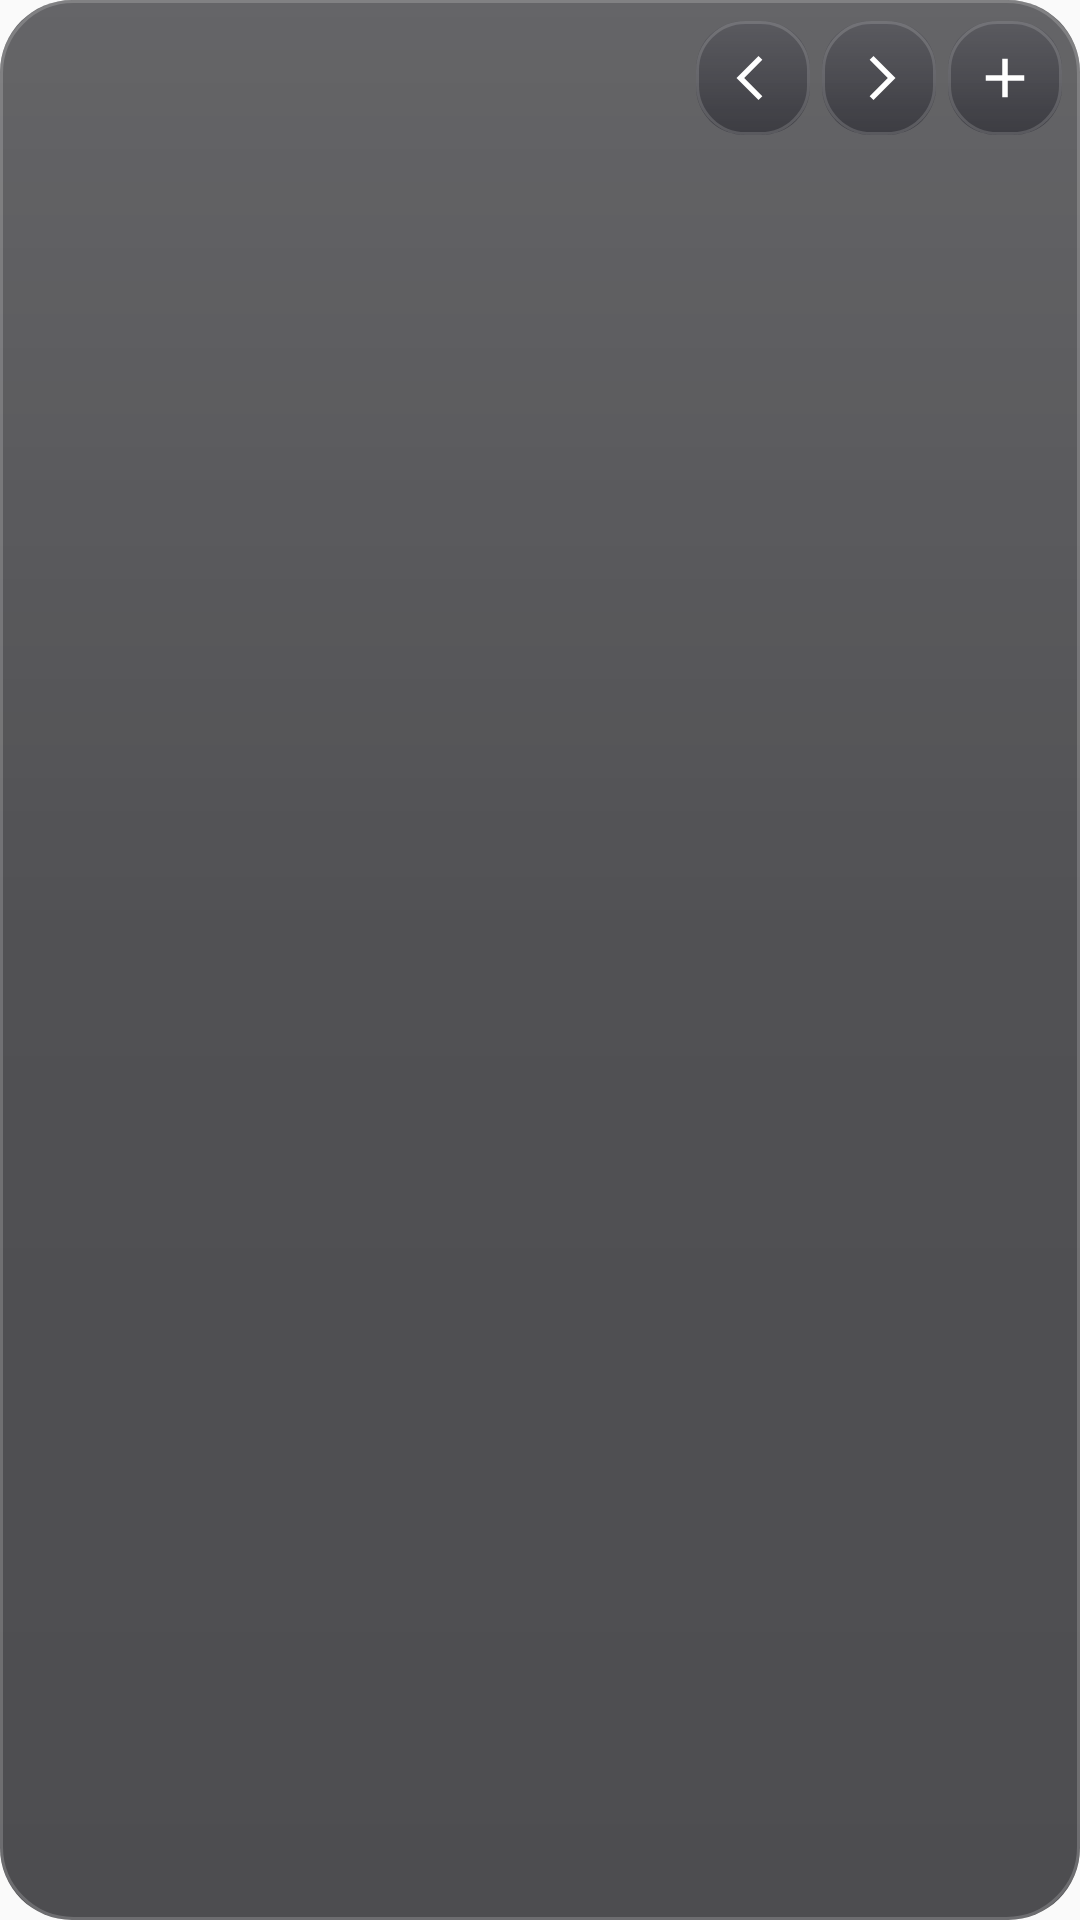

Layout XML and referenced resources for this Android screen:
<!-- AndroidManifest.xml: application theme AppTheme -->
<!-- res/layout/widget_month.xml -->
<?xml version="1.0" encoding="utf-8"?>
<LinearLayout xmlns:android="http://schemas.android.com/apk/res/android" android:layout_width="match_parent" android:layout_height="match_parent" android:background="@drawable/widget_bg" android:orientation="vertical" android:padding="6dp">
    <LinearLayout android:layout_width="match_parent" android:layout_height="40dp" android:gravity="center_vertical" android:orientation="horizontal">
        <TextView android:id="@+id/wm_title" android:layout_width="0dp" android:layout_height="match_parent" android:layout_weight="1" android:ellipsize="end" android:gravity="center_vertical" android:maxLines="1" android:paddingStart="6dp" android:textColor="#F4F4F6" android:textSize="20sp" />
        <ImageView android:id="@+id/wm_prev" android:layout_width="38dp" android:layout_height="38dp" android:background="@drawable/widget_pill" android:padding="8dp" android:layout_marginEnd="4dp" android:contentDescription="Mes anterior" android:src="@drawable/ic_w_prev" />
        <ImageView android:id="@+id/wm_next" android:layout_width="38dp" android:layout_height="38dp" android:background="@drawable/widget_pill" android:padding="8dp" android:layout_marginEnd="4dp" android:contentDescription="Mes siguiente" android:src="@drawable/ic_w_next" />
        <ImageView android:id="@+id/wm_add" android:layout_width="38dp" android:layout_height="38dp" android:background="@drawable/widget_pill" android:padding="8dp" android:contentDescription="Añadir" android:src="@drawable/ic_w_add" />
    </LinearLayout>
    <LinearLayout android:layout_width="match_parent" android:layout_height="wrap_content" android:orientation="horizontal" android:paddingBottom="2dp">
        <TextView android:id="@+id/wm_d0" android:layout_width="0dp" android:layout_height="wrap_content" android:layout_weight="1" android:gravity="center" android:textColor="#A0A0A8" android:textSize="12sp" />
        <TextView android:id="@+id/wm_d1" android:layout_width="0dp" android:layout_height="wrap_content" android:layout_weight="1" android:gravity="center" android:textColor="#A0A0A8" android:textSize="12sp" />
        <TextView android:id="@+id/wm_d2" android:layout_width="0dp" android:layout_height="wrap_content" android:layout_weight="1" android:gravity="center" android:textColor="#A0A0A8" android:textSize="12sp" />
        <TextView android:id="@+id/wm_d3" android:layout_width="0dp" android:layout_height="wrap_content" android:layout_weight="1" android:gravity="center" android:textColor="#A0A0A8" android:textSize="12sp" />
        <TextView android:id="@+id/wm_d4" android:layout_width="0dp" android:layout_height="wrap_content" android:layout_weight="1" android:gravity="center" android:textColor="#A0A0A8" android:textSize="12sp" />
        <TextView android:id="@+id/wm_d5" android:layout_width="0dp" android:layout_height="wrap_content" android:layout_weight="1" android:gravity="center" android:textColor="#A0A0A8" android:textSize="12sp" />
        <TextView android:id="@+id/wm_d6" android:layout_width="0dp" android:layout_height="wrap_content" android:layout_weight="1" android:gravity="center" android:textColor="#A0A0A8" android:textSize="12sp" />
    </LinearLayout>
    <LinearLayout android:id="@+id/wm_rows" android:layout_width="match_parent" android:layout_height="0dp" android:layout_weight="1" android:orientation="vertical" />
</LinearLayout>
<!-- resources referenced by this layout -->
<resources>
  <!-- drawable ic_w_add (drawable) -->
  <?xml version="1.0" encoding="utf-8"?>
  <vector xmlns:android="http://schemas.android.com/apk/res/android" android:width="24dp" android:height="24dp" android:viewportWidth="24" android:viewportHeight="24">
      <path android:fillColor="#FFFFFFFF" android:pathData="M11,5h2v6h6v2h-6v6h-2v-6H5v-2h6z"/>
  </vector>
  <!-- drawable ic_w_next (drawable) -->
  <vector xmlns:android="http://schemas.android.com/apk/res/android" android:width="24dp" android:height="24dp" android:viewportWidth="24" android:viewportHeight="24"><path android:fillColor="#FFFFFFFF" android:pathData="M8.6,5.4 10,4l8,8 -8,8 -1.4,-1.4L15.2,12z"/></vector>
  <!-- drawable ic_w_prev (drawable) -->
  <vector xmlns:android="http://schemas.android.com/apk/res/android" android:width="24dp" android:height="24dp" android:viewportWidth="24" android:viewportHeight="24"><path android:fillColor="#FFFFFFFF" android:pathData="M15.4,5.4 14,4l-8,8 8,8 1.4,-1.4L8.8,12z"/></vector>
  <!-- drawable widget_bg (drawable) -->
  <?xml version="1.0" encoding="utf-8"?>
  <layer-list xmlns:android="http://schemas.android.com/apk/res/android">
      <item><shape android:shape="rectangle"><solid android:color="#B80C0C10"/><corners android:radius="24dp"/></shape></item>
      <item><shape android:shape="rectangle"><gradient android:angle="270" android:startColor="#22FFFFFF" android:centerColor="#05FFFFFF" android:endColor="#00000000"/><corners android:radius="24dp"/></shape></item>
      <item><shape android:shape="rectangle"><stroke android:width="1dp" android:color="#2EFFFFFF"/><corners android:radius="24dp"/></shape></item>
  </layer-list>
  <!-- drawable widget_pill (drawable) -->
  <?xml version="1.0" encoding="utf-8"?>
  <layer-list xmlns:android="http://schemas.android.com/apk/res/android">
      <item><shape android:shape="rectangle"><solid android:color="#9924242C"/><corners android:radius="16dp"/></shape></item>
      <item><shape android:shape="rectangle"><gradient android:angle="270" android:startColor="#26FFFFFF" android:endColor="#00000000"/><corners android:radius="16dp"/></shape></item>
      <item><shape android:shape="rectangle"><stroke android:width="1dp" android:color="#26FFFFFF"/><corners android:radius="16dp"/></shape></item>
  </layer-list>
  <style name="AppTheme" parent="Theme.AppCompat.Light.DarkActionBar">
          
          <item name="colorPrimary">@color/colorPrimary</item>
          <item name="colorPrimaryDark">@color/colorPrimaryDark</item>
          <item name="colorAccent">@color/colorAccent</item>
      </style>
  <color name="colorPrimary">#5E43C3</color>
  <color name="colorPrimaryDark">#000000</color>
  <color name="colorAccent">#7B78D8</color>
</resources>
